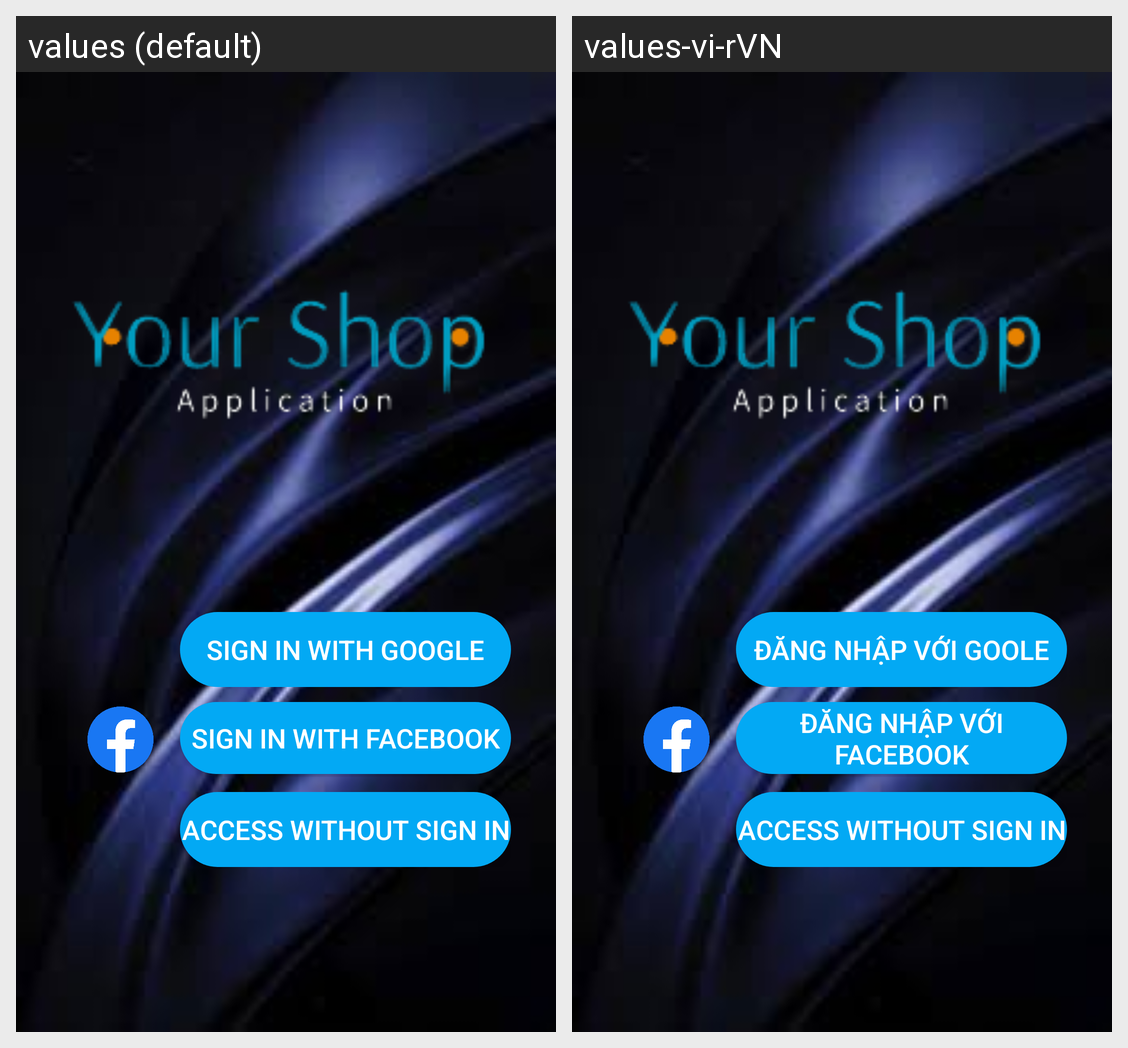

Locale-by-locale string values for the Android screen shown in this grid:
Android screen res/layout/activity_login.xml rendered under 2 locales, left to right: values (default), values-vi-rVN. Device: Nexus 5 (rendered at 1080×1920; each locale shown at half size, 540×960, under a caption strip naming it); theme Theme.YourShopApplication.
Strings drawn on this screen, with the default value and each locale's value (text and hints the layout hard-codes, and strings that could not be matched under every locale, appear in the picture but are not listed):

signin_google
  values: Sign in with Google
  values-vi-rVN: Đăng nhập với Goole

signin_facebook
  values: Sign in with Facebook
  values-vi-rVN: Đăng nhập với Facebook
